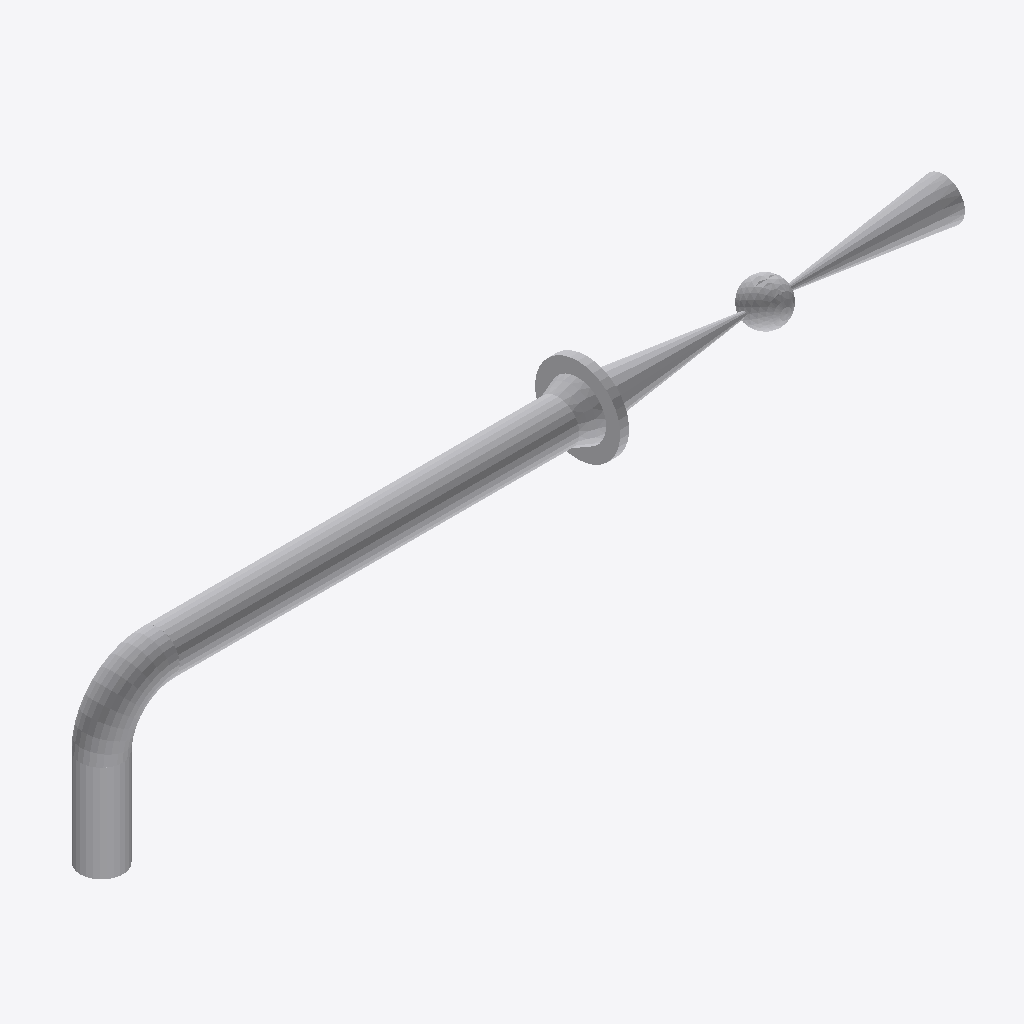
Isometric view of an IFC building model (IFC-SPF (STEP), schema IFC2X3, length unit millimetre), seen from the south-west, elements coloured by IFC class: 5 other elements (light grey).
Extent 2.3 m × 0.2 m × 0.5 m (x, y, z). Elements (5): 2 IfcFlowController, 2 IfcFlowSegment, 1 IfcFlowFitting.

HEADER;
FILE_DESCRIPTION(('ViewDefinition [CoordinationView]'),'2;1');
FILE_NAME('/home/giovanni/IdeaProjects/ifc/ifc-out/sk/05NG1900004403DV.ifc','2020-10-13T21:06:17',(''),('Antea S.r.l.'),'IFC.JAVA 0.0.1-SNAPSHOT','Antea IFC Export 0.0.1-SNAPSHOT','');
FILE_SCHEMA(('IFC2X3'));
ENDSEC;
DATA;
#15=IFCPROJECT('3XoRGyc3996Rcq91BQ_Ojt',#6,'05-NG-190-0-004-4"-03D-V',$,$,$,$,(#9),#14);
#16=IFCSITE('3DpPQdj9PCuR5t8zO8tvx1',#6,$,$,$,$,$,$,.COMPLEX.,$,$,$,$,$);
#48=IFCFLOWSEGMENT('2pgkVjxJv3iw6ZMNDkR$PX',#6,'Shell','{?  "CATEGORY" : "TUBTUBI",?  "ADESCR" : "CU5292518",?  "NCOR_ALLOW" : 3,?  "NDIAMETRO" : 114.3,?  "ASCHEDULE" : "120",?  "ITIPO_STD" : "0-ANSI",?  "ITIPO_FAMSPEC" : "",?  "AGRUPPO_SCH" : "03D",?  "NS',$,#40,#47,$);
#107=IFCFLOWCONTROLLER('2qX8ITLX15V82KyW837ssC',#6,'Valve','{?  "CATEGORY" : "TUBVALVOLE",?  "ADESCR" : "VL5292584",?  "IACCESSO" : "0-Sconoscuito",?  "NDIAMETRO" : 114.3,?  "ITIPO_VALVOLA" : "1-VALVE_STD",?  "ITIPO_COLL" : "0-COLL_FLANGIATO",?  "IOVOLANTINO" ',$,#83,#106,$);
#80=IFCFLOWFITTING('0AB3PyYCT4bxQXoMvUf9OR',#6,'Curve','{?  "CATEGORY" : "TUBCURVE",?  "ADESCR" : "CU5292518",?  "NANGOLO" : 90,?  "NCOR_ALLOW" : 3,?  "NDIAMETRO" : 114.3,?  "ASCHEDULE" : "120",?  "ITIPO_STD" : "0-ANSI",?  "ITIPO_FAMSPEC" : "",?  "AGRUPPO_',$,#72,#79,$);
#37=IFCFLOWSEGMENT('1cHSUmDVH2q8C$$jZOjoeu',#6,'Shell','{?  "CATEGORY" : "TUBTUBI",?  "ADESCR" : "IN5292516",?  "NCOR_ALLOW" : 3,?  "NDIAMETRO" : 114.3,?  "ASCHEDULE" : "120",?  "ITIPO_STD" : "0-ANSI",?  "ITIPO_FAMSPEC" : "",?  "AGRUPPO_SCH" : "03D",?  "NS',$,#25,#36,$);
#69=IFCFLOWCONTROLLER('3LsmZ1qpr0$hU7JrQ12pgq',#6,'Nozzle','{?  "CATEGORY" : "TUBFLANGE",?  "ADESCR" : "FL5292583",?  "NCOR_ALLOW" : 3,?  "NDIAMETRO" : 114.3,?  "ITIPO_TENUTA" : "0-TFG_NONE",?  "ASCHEDULE" : "120",?  "ACLASS" : "150",?  "ITIPO_STD" : "0-ANSI",',$,#51,#68,$);
ENDSEC;
